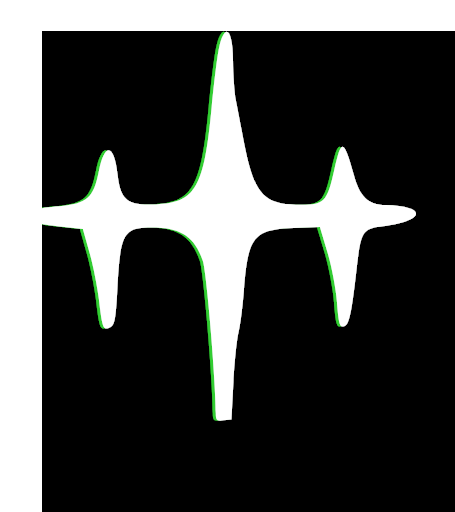
t = 0.00 s
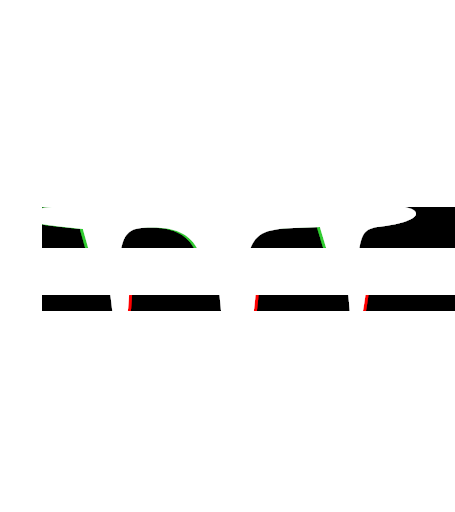
t = 0.68 s
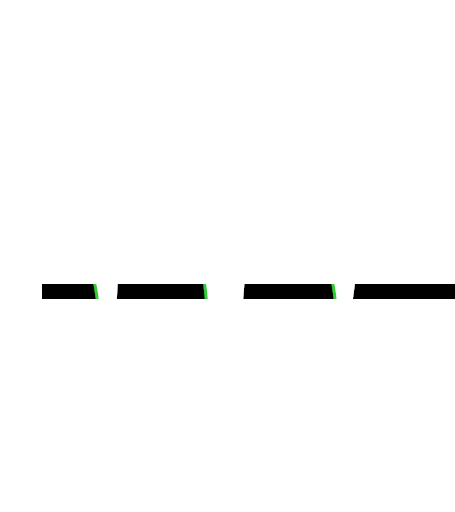
t = 1.30 s
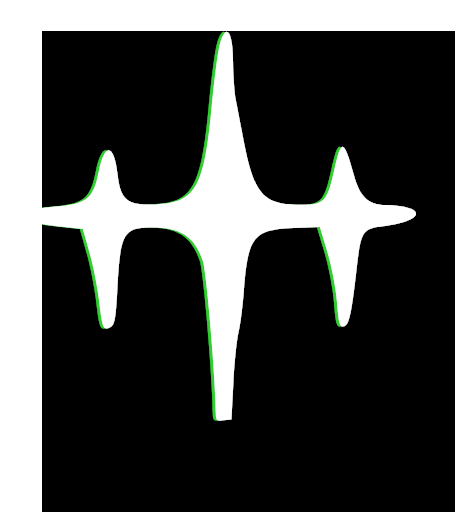
t = 1.99 s
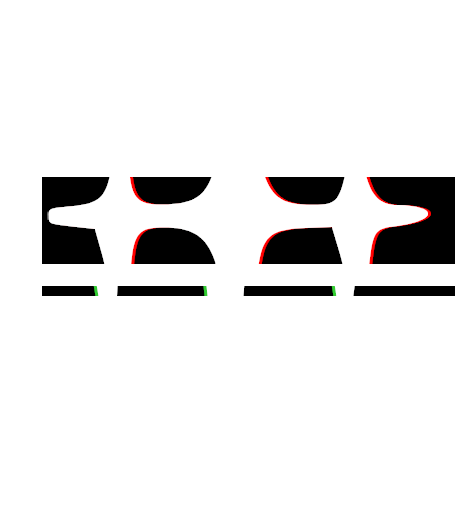
t = 2.67 s
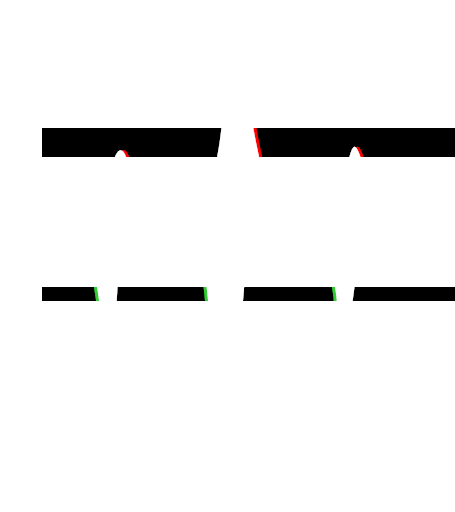
t = 2.93 s

The animated SVG that drew these frames (rendered in a browser with its animation timeline set to each time). Animation: 4 SMIL elements (animate=4); one cycle of 4.00 s, repeats indefinitely.

<?xml version="1.0" standalone="no"?>
<!DOCTYPE svg PUBLIC "-//W3C//DTD SVG 20010904//EN"
 "http://www.w3.org/TR/2001/REC-SVG-20010904/DTD/svg10.dtd">
<svg version="1.0" xmlns="http://www.w3.org/2000/svg"
 width="160.000000pt" height="180.000000pt" viewBox="0 0 160.000000 180.000000"
 preserveAspectRatio="xMidYMid meet">
 <defs>
    <filter id="glitch" x="0" y="0" width="200%" height="200%">
      <feFlood flood-color="black" result="black" />
      <feFlood flood-color="red" result="flood1" />
      <feFlood flood-color="limegreen" result="flood2" />
      <feOffset in="SourceGraphic" dx="3" dy="0" result="off1a" />
      <feOffset in="SourceGraphic" dx="2" dy="0" result="off1b" />
      <feOffset in="SourceGraphic" dx="-3" dy="0" result="off2a" />
      <feOffset in="SourceGraphic" dx="-2" dy="0" result="off2b" />
      <feComposite in="flood1" in2="off1a" operator="in" result="comp1" />
      <feComposite in="flood2" in2="off2a" operator="in" result="comp2" />
      <feMerge x="0" width="100%" result="merge1">
        <feMergeNode in="black" />
        <feMergeNode in="comp1" />
        <feMergeNode in="off1b" />
        <animate attributeName="y" id="y" dur="4s" values="104px; 104px; 30px; 105px; 30px; 2px; 2px; 50px; 40px; 105px; 105px; 20px; 60px; 40px; 104px; 40px; 70px; 10px; 30px; 104px; 102px" keyTimes="0; 0.362; 0.368; 0.421; 0.440; 0.477; 0.518; 0.564; 0.593; 0.613; 0.644; 0.693; 0.721; 0.736; 0.772; 0.818; 0.844; 0.894; 0.925; 0.939; 1" repeatCount="indefinite" />
        <animate attributeName="height" id="h" dur="4s" values="10px; 0px; 10px; 30px; 50px; 0px; 10px; 0px; 0px; 0px; 10px; 50px; 40px; 0px; 0px; 0px; 40px; 30px; 10px; 0px; 50px" keyTimes="0; 0.362; 0.368; 0.421; 0.440; 0.477; 0.518; 0.564; 0.593; 0.613; 0.644; 0.693; 0.721; 0.736; 0.772; 0.818; 0.844; 0.894; 0.925; 0.939; 1" repeatCount="indefinite" />
      </feMerge>
      <feMerge x="0" width="100%" y="60px" height="65px" result="merge2">
        <feMergeNode in="black" />
        <feMergeNode in="comp2" />
        <feMergeNode in="off2b" />
        <animate attributeName="y" id="y" dur="4s" values="103px; 104px; 69px; 53px; 42px; 104px; 78px; 89px; 96px; 100px; 67px; 50px; 96px; 66px; 88px; 42px; 13px; 100px; 100px; 104px;" keyTimes="0; 0.055; 0.100; 0.125; 0.159; 0.182; 0.202; 0.236; 0.268; 0.326; 0.357; 0.400; 0.408; 0.461; 0.493; 0.513; 0.548; 0.577; 0.613; 1" repeatCount="indefinite" />
        <animate attributeName="height" id="h" dur="4s" values="0px; 0px; 0px; 16px; 16px; 12px; 12px; 0px; 0px; 5px; 10px; 22px; 33px; 11px; 0px; 0px; 10px" keyTimes="0; 0.055; 0.100; 0.125; 0.159; 0.182; 0.202; 0.236; 0.268; 0.326; 0.357; 0.400; 0.408; 0.461; 0.493; 0.513; 1" repeatCount="indefinite" />
      </feMerge>
      <feMerge>
        <feMergeNode in="SourceGraphic" />
        <feMergeNode in="merge1" />
        <feMergeNode in="merge2" />
      </feMerge>
    </filter>
  </defs>
  <g filter="url(#glitch)">
    <g transform="translate(0,160) scale(0.05,-0.05)" fill="#ffffff" stroke="none">
      <path d="M1583 2865 c-12 -52 -35 -239 -52 -416 -54 -572 -112 -673 -391 -686
-203 -9 -250 28 -271 212 -24 215 -91 227 -131 24 -37 -191 -83 -232 -278
-249 -158 -14 -160 -15 -160 -69 0 -55 3 -56 162 -73 l163 -18 45 -160 c26
-88 56 -239 68 -336 24 -205 31 -221 80 -195 31 17 39 58 50 275 21 387 43
426 241 426 205 0 303 -64 360 -236 26 -80 90 -827 91 -1070 0 -50 7 -56 55
-50 l55 6 14 264 c8 145 24 300 35 344 12 44 30 182 39 306 29 374 69 422 349
433 l185 7 53 -177 c29 -97 60 -256 67 -353 11 -143 19 -175 45 -170 40 8 55
71 91 386 34 291 40 301 190 320 299 39 310 140 16 148 -124 3 -181 58 -224
215 -70 253 -87 258 -137 32 -49 -221 -71 -245 -226 -245 -287 0 -341 67 -426
530 -13 66 -31 161 -41 210 -9 50 -18 173 -19 275 -1 222 -57 273 -98 90z"/>
    </g>
  </g>
</svg>
